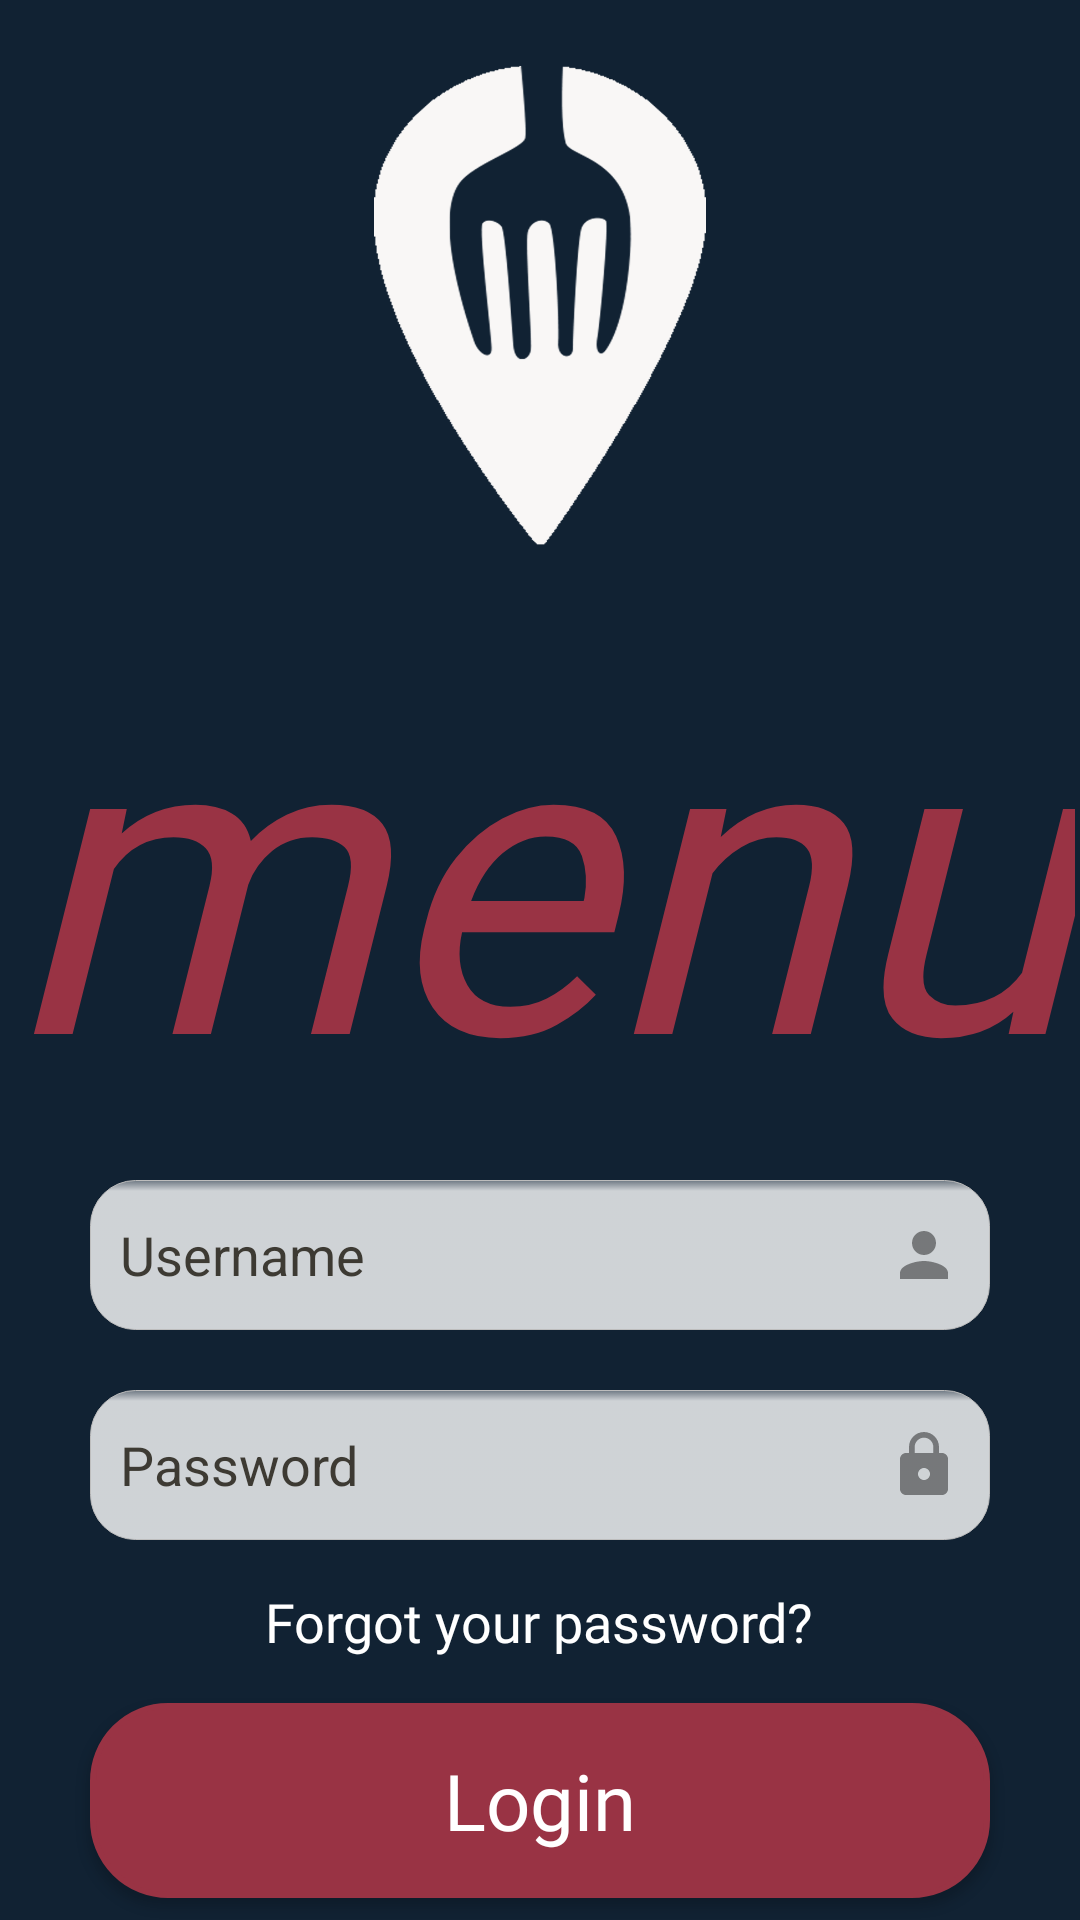

Reconstruct the res/layout file that produces this screen, plus the resources it refers to.
<!-- AndroidManifest.xml: application theme Theme.AppCompat.Light.NoActionBar -->
<!-- res/layout/login.xml -->
<?xml version="1.0" encoding="utf-8"?>
<LinearLayout xmlns:android="http://schemas.android.com/apk/res/android"
    xmlns:app="http://schemas.android.com/apk/res-auto"
    xmlns:tools="http://schemas.android.com/tools"
    android:layout_width="match_parent"
    android:layout_height="match_parent"
    android:background="@color/firefly"
    android:orientation="vertical"
    android:gravity="center">

    <ImageView
        android:id="@+id/imageView8"
        android:layout_width="248dp"
        android:layout_height="187dp"
        android:elevation="5dp"
        android:layout_marginTop="10dp"
        app:srcCompat="@drawable/newmenulogo"/>

    <TextView
        android:id="@+id/textView12"
        android:layout_width="wrap_content"
        android:layout_height="wrap_content"
        android:fontFamily="@font/brusherreg"
        android:text="menu"
        android:textColor="@color/bright_plum"
        android:textSize="142sp"
        android:textStyle="italic"/>

    <EditText
        android:id="@+id/username"
        android:layout_width="300dp"
        android:layout_height="50dp"
        android:background="@drawable/rounded_border"
        android:drawableRight="@drawable/ic_person"
        android:ems="10"
        android:fontFamily="sans-serif"
        android:hint="Username"
        android:inputType="textPersonName"
        android:padding="10dp"
        android:textColorHint="#3d3a33"
        android:textSize="18sp"
        android:typeface="normal"
        android:layout_marginVertical="10dp"/>

    <EditText
        android:id="@+id/passText"
        android:layout_width="300dp"
        android:layout_height="50dp"
        android:background="@drawable/rounded_border"
        android:drawableRight="@drawable/ic_lock"
        android:ems="10"
        android:fontFamily="sans-serif"
        android:hint="Password"
        android:inputType="textPassword"
        android:padding="10dp"
        android:textColorHint="#3d3a33"
        android:textSize="18sp"
        android:typeface="normal"
        android:layout_marginVertical="10dp"/>

    <TextView
        android:id="@+id/fyp"
        android:layout_width="wrap_content"
        android:layout_height="wrap_content"
        android:fontFamily="@font/airbnbcereallight"
        android:text="Forgot your password?"
        android:textColor="@color/white"
        android:textSize="18sp"
        android:layout_marginVertical="5dp"/>


    <Button
        android:id="@+id/login_button"
        android:layout_width="300dp"
        android:layout_height="65dp"
        android:background="@drawable/loginbutton"
        android:clickable="true"
        android:fontFamily="@font/airbnbcerealbold"
        android:padding="12dp"
        android:text="Login"
        android:textAllCaps="false"
        android:textColor="#ffffff"
        android:textSize="26sp"
        android:layout_marginVertical="10dp"/>

</LinearLayout>
<!-- resources referenced by this layout -->
<resources>
  <color name="bright_plum">#993344</color>
  <color name="firefly">#112233</color>
  <color name="white">#FFFFFF</color>
  <!-- drawable ic_lock (drawable) -->
  <vector android:alpha="0.43" android:height="24dp"
      android:viewportHeight="24.0" android:viewportWidth="24.0"
      android:width="24dp" xmlns:android="http://schemas.android.com/apk/res/android">
      <path android:fillColor="#FF000000" android:pathData="M18,8h-1L17,6c0,-2.76 -2.24,-5 -5,-5S7,3.24 7,6v2L6,8c-1.1,0 -2,0.9 -2,2v10c0,1.1 0.9,2 2,2h12c1.1,0 2,-0.9 2,-2L20,10c0,-1.1 -0.9,-2 -2,-2zM12,17c-1.1,0 -2,-0.9 -2,-2s0.9,-2 2,-2 2,0.9 2,2 -0.9,2 -2,2zM15.1,8L8.9,8L8.9,6c0,-1.71 1.39,-3.1 3.1,-3.1 1.71,0 3.1,1.39 3.1,3.1v2z"/>
  </vector>
  <!-- drawable ic_person (drawable) -->
  <vector android:alpha="0.43" android:height="24dp"
      android:viewportHeight="24.0" android:viewportWidth="24.0"
      android:width="24dp" xmlns:android="http://schemas.android.com/apk/res/android">
      <path android:fillColor="#FF000000" android:pathData="M12,12c2.21,0 4,-1.79 4,-4s-1.79,-4 -4,-4 -4,1.79 -4,4 1.79,4 4,4zM12,14c-2.67,0 -8,1.34 -8,4v2h16v-2c0,-2.66 -5.33,-4 -8,-4z"/>
  </vector>
  <!-- drawable loginbutton (drawable) -->
  <?xml version="1.0" encoding="utf-8"?>
  <shape
      xmlns:android="http://schemas.android.com/apk/res/android">
      <stroke
          android:width="2dp"
          android:color="@color/bright_plum"/>
      <corners
          android:radius="25dp" />
  
      <padding
          android:left="2dp"
          android:right="2dp"
          android:top="2dp"
          android:bottom="2dp"/>
  
      <solid android:color="@color/bright_plum"/>
  
  </shape>
  <!-- drawable newmenulogo: png bitmap (drawable, 61756 bytes) -->
  <!-- drawable rounded_border (drawable-v21) -->
  <?xml version="1.0" encoding="utf-8"?>
  <selector xmlns:android="http://schemas.android.com/apk/res/android">
  
      <item android:state_pressed="true" android:state_focused="true">
          <shape>
              <solid android:color="#FF8000"/>
              <stroke
                  android:width="2.3dp"
                  android:color="#FF8000" />
              <corners
                  android:radius="15dp" />
          </shape>
      </item>
  
      <item android:state_pressed="true" android:state_focused="false">
          <shape>
              <solid android:color="#FF8000"/>
              <stroke
                  android:width="2.3dp"
                  android:color="#FF8000" />
              <corners
                  android:radius="15dp" />
          </shape>
      </item>
  
      <item android:state_pressed="false" android:state_focused="true">
          <shape>
              <solid android:color="#FFFFFF"/>
              <stroke
                  android:width="2.3dp"
                  android:color="#FF8000" />
              <corners
                  android:radius="15dp" />
          </shape>
      </item>
  
      <item android:state_pressed="false" android:state_focused="false">
          <shape>
              <gradient
                  android:centerY="0.07"
                  android:startColor="#65FFFFFF"
                  android:centerColor="#CCFFFFFF"
                  android:endColor="#CCFFFFFF"
                  android:angle="270"
                  />
              <stroke
                  android:width="0.1dp"
                  android:color="#BDBDBD" />
              <corners
                  android:radius="15dp" />
          </shape>
      </item>
  
      <item android:state_enabled="true">
          <shape>
              <padding
                  android:left="4dp"
                  android:top="4dp"
                  android:right="4dp"
                  android:bottom="4dp"
                  />
          </shape>
      </item>
  
  </selector>
</resources>
